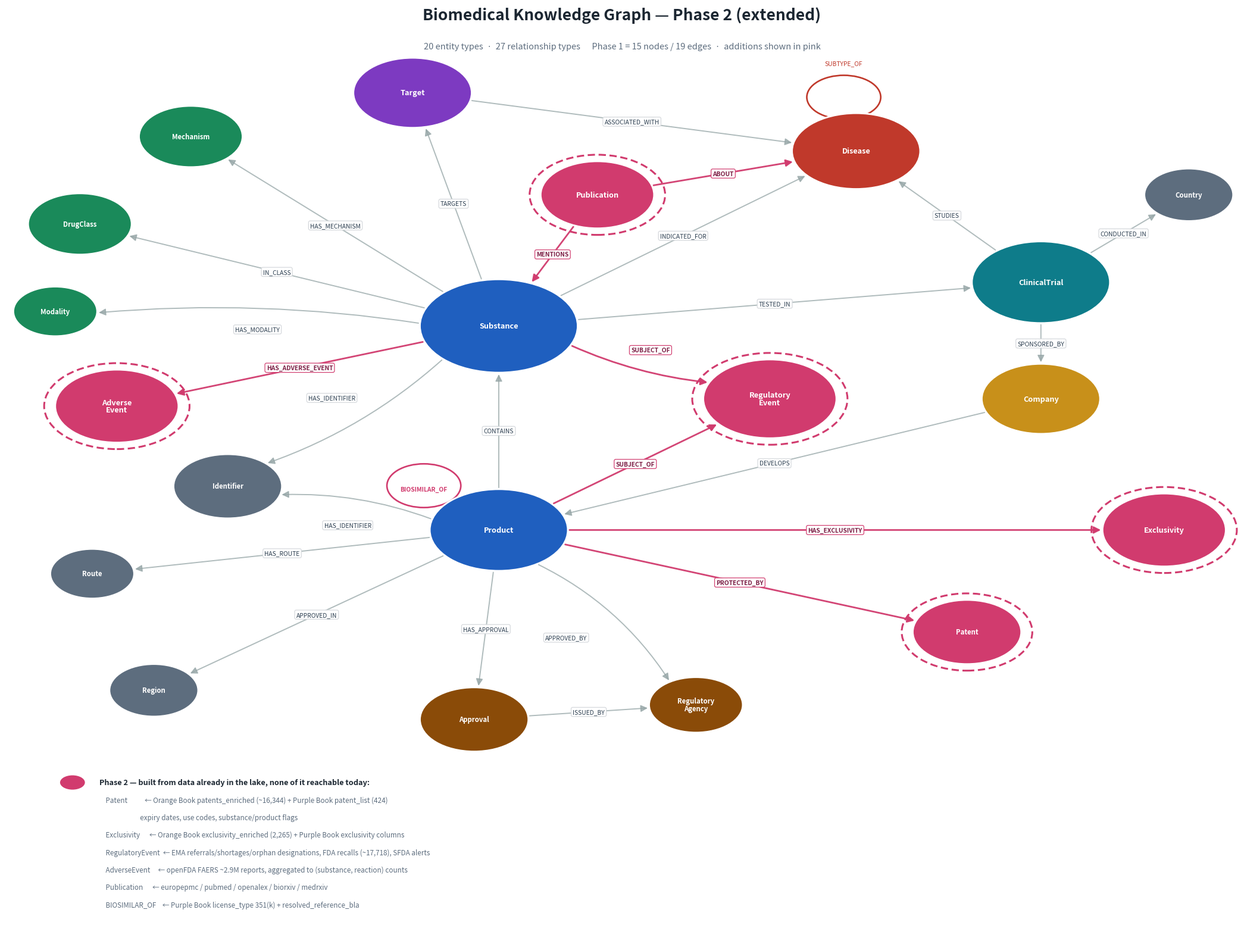

Source code (Python): (Note: this script raises an exception after producing the figure.)
#!/usr/bin/env python3
"""Render the Phase-2 (extended) graph schema as a PNG.

Phase 1 = the 15 nodes / 19 edges specified in SCHEMA.md.
Phase 2 adds five nodes, drawn highlighted:

  AdverseEvent      openfda FAERS ~2.9M reports (aggregated to counts)
  Publication       the literature CSVs
  Patent            Orange Book ~16.3k + Purple Book 424
  Exclusivity       Orange Book 2,265 + Purple Book exclusivity columns
  RegulatoryEvent   EMA referrals/shortages/orphan, FDA recalls, SFDA alerts

The last three came from re-profiling the lake on 2026-07-28, which surfaced
four FDA sources the earlier profile had missed.
"""
import matplotlib
matplotlib.use("Agg")
import matplotlib.pyplot as plt
from matplotlib.patches import FancyArrowPatch, Circle
import numpy as np

W, H = 21, 16.0
fig, ax = plt.subplots(figsize=(W, H), dpi=150)
ax.set_xlim(0, 100); ax.set_ylim(-28, 100); ax.axis("off")
fig.patch.set_facecolor("white")

CORE   = "#1f5fbf"   # Substance / Product
BIO    = "#c0392b"   # Disease
TARGET = "#7d3ac1"   # Target
CLIN   = "#0e7c8a"   # ClinicalTrial
COMP   = "#c8901a"   # Company
REG    = "#8a4b08"   # Agency / Approval
CLASS  = "#1a8a5a"   # Mechanism / DrugClass / Modality
GREY   = "#5d6d7e"   # Country / Region / Route / Identifier
NEW    = "#d13b6e"   # Phase-2 additions

#            x    y    r    colour  label                  new?
# Layout rules that keep this readable, for whoever edits it next:
#   * Substance and Product form a vertical spine; Substance's neighbours fan
#     across the top half and Product's across the bottom, so the two hubs'
#     spokes never cross each other.
#   * Nodes joined to each other (ClinicalTrial-Company-Country,
#     Approval-RegulatoryAgency, Publication-Disease) sit adjacent, so those
#     chords stay short instead of cutting across the middle.
#   * Publication sits left of the Substance->Disease line, not on it.
NODES = {
 "Substance":        (40, 56, 6.4, CORE,   "Substance",           False),
 "Product":          (40, 28, 5.6, CORE,   "Product",             False),
 # --- Substance's neighbours: top half, left to right ---
 "Modality":         (4,  58, 3.4, CLASS,  "Modality",            False),
 "DrugClass":        (6,  70, 4.2, CLASS,  "DrugClass",           False),
 "Mechanism":        (15, 82, 4.2, CLASS,  "Mechanism",           False),
 "Target":           (33, 88, 4.8, TARGET, "Target",              False),
 "Publication":      (48, 74, 4.6, NEW,    "Publication",         True),
 "Disease":          (69, 80, 5.2, BIO,    "Disease",             False),
 "Country":          (96, 74, 3.6, GREY,   "Country",             False),
 "ClinicalTrial":    (84, 62, 5.6, CLIN,   "ClinicalTrial",       False),
 "AdverseEvent":     (9,  45, 5.0, NEW,    "Adverse\nEvent",      True),
 # --- shared between the hubs ---
 "RegulatoryEvent":  (62, 46, 5.4, NEW,    "Regulatory\nEvent",   True),
 "Identifier":       (18, 34, 4.4, GREY,   "Identifier",          False),
 # --- Product's neighbours: bottom half ---
 "Company":          (84, 46, 4.8, COMP,   "Company",             False),
 "Exclusivity":      (94, 28, 5.0, NEW,    "Exclusivity",         True),
 "Route":            (7,  22, 3.4, GREY,   "Route",               False),
 "Patent":           (78, 14, 4.4, NEW,    "Patent",              True),
 "Region":           (12, 6,  3.6, GREY,   "Region",              False),
 "Approval":         (38, 2,  4.4, REG,    "Approval",            False),
 "RegulatoryAgency": (56, 4,  3.8, REG,    "Regulatory\nAgency",  False),
}

#      src              dst              label                  curve  new?
EDGES = [
 ("Product","Substance","CONTAINS",                   0.00, False),
 ("Company","Product","DEVELOPS",                     0.00, False),
 ("ClinicalTrial","Company","SPONSORED_BY",           0.00, False),
 ("ClinicalTrial","Disease","STUDIES",                0.00, False),
 ("ClinicalTrial","Country","CONDUCTED_IN",           0.00, False),
 ("Substance","ClinicalTrial","TESTED_IN",            0.00, False),
 ("Substance","Disease","INDICATED_FOR",              0.00, False),
 ("Substance","Target","TARGETS",                     0.00, False),
 ("Target","Disease","ASSOCIATED_WITH",               0.00, False),
 ("Substance","Mechanism","HAS_MECHANISM",            0.00, False),
 ("Substance","DrugClass","IN_CLASS",                 0.00, False),
 ("Substance","Modality","HAS_MODALITY",              0.06, False),
 ("Substance","Identifier","HAS_IDENTIFIER",         -0.10, False),
 ("Product","Identifier","HAS_IDENTIFIER",            0.10, False),
 ("Product","Route","HAS_ROUTE",                      0.00, False),
 ("Product","Region","APPROVED_IN",                   0.00, False),
 ("Product","Approval","HAS_APPROVAL",                0.00, False),
 ("Product","RegulatoryAgency","APPROVED_BY",        -0.14, False),
 ("Approval","RegulatoryAgency","ISSUED_BY",          0.00, False),
 # --- Phase 2 ---
 ("Substance","AdverseEvent","HAS_ADVERSE_EVENT",     0.00, True),
 ("Publication","Disease","ABOUT",                    0.00, True),
 ("Publication","Substance","MENTIONS",               0.00, True),
 ("Product","Patent","PROTECTED_BY",                  0.00, True),
 ("Product","Exclusivity","HAS_EXCLUSIVITY",          0.00, True),
 ("Product","RegulatoryEvent","SUBJECT_OF",           0.00, True),
 ("Substance","RegulatoryEvent","SUBJECT_OF",         0.08, True),
]


def edge_pts(a, b, shrink=1.0):
    x1, y1, r1, *_ = NODES[a]
    x2, y2, r2, *_ = NODES[b]
    dx, dy = x2 - x1, y2 - y1
    d = np.hypot(dx, dy) or 1
    ux, uy = dx / d, dy / d
    return (x1 + ux * r1 * shrink, y1 + uy * r1 * shrink), \
           (x2 - ux * r2 * shrink, y2 - uy * r2 * shrink)


# ---- edges ----
for a, b, label, curve, is_new in EDGES:
    p1, p2 = edge_pts(a, b)
    col = NEW if is_new else "#95a5a6"
    ax.add_patch(FancyArrowPatch(
        p1, p2, connectionstyle=f"arc3,rad={curve}",
        arrowstyle="-|>", mutation_scale=17,
        linewidth=2.0 if is_new else 1.4,
        color=col, alpha=0.95 if is_new else 0.75, zorder=1))
    mx, my = (p1[0] + p2[0]) / 2, (p1[1] + p2[1]) / 2
    nx, ny = -(p2[1] - p1[1]), (p2[0] - p1[0])
    n = np.hypot(nx, ny) or 1
    mx += nx / n * curve * 26
    my += ny / n * curve * 26
    ax.text(mx, my, label, fontsize=7.4, ha="center", va="center", zorder=3,
            color="#7d1f45" if is_new else "#2c3e50",
            fontweight="bold" if is_new else "normal",
            bbox=dict(boxstyle="round,pad=0.26", fc="white",
                      ec=NEW if is_new else "#d5d8dc", lw=0.9, alpha=0.97))

# Self-loops. Disease loops above; Product loops to its left, because below it
# the loop lands on the HAS_APPROVAL edge label.
for key, lbl, col, side in (("Disease", "SUBTYPE_OF", BIO, "up"),
                            ("Product", "BIOSIMILAR_OF", NEW, "left")):
    x, y, r, *_ = NODES[key]
    if side == "up":
        cx, cy, tx, ty = x - 1.0, y + r + 2.2, x - 1.0, y + r + 6.6
    else:
        d = (r + 3.0) * 0.707        # 135 deg: the only clear quadrant
        cx, cy, tx, ty = x - d, y + d, x - d, y + 5.4
    ax.add_patch(Circle((cx, cy), 3.0, fill=False, ec=col, lw=1.9, zorder=1))
    ax.text(tx, ty, lbl, fontsize=7.4, ha="center", color=col, style="italic",
            fontweight="bold" if col == NEW else "normal")

# ---- nodes ----
for key, (x, y, r, col, label, is_new) in NODES.items():
    if is_new:
        ax.add_patch(Circle((x, y), r + 0.9, fc="none", ec=NEW, lw=2.2,
                            ls=(0, (4, 2)), zorder=2))
    ax.add_patch(Circle((x, y), r, fc=col, ec="white", lw=2.0, zorder=3))
    ax.text(x, y, label, fontsize=9.2 if r > 4.4 else 8.2, ha="center",
            va="center", color="white", fontweight="bold", zorder=4,
            linespacing=0.95)

ax.text(50, 98.0, "Biomedical Knowledge Graph — Phase 2 (extended)",
        fontsize=19, ha="center", fontweight="bold", color="#1b2631")
ax.text(50, 94.0,
        "20 entity types  ·  27 relationship types      "
        "Phase 1 = 15 nodes / 19 edges  ·  additions shown in pink",
        fontsize=10.5, ha="center", color="#5d6d7e")

leg = [
 (NEW,  "Phase 2 — built from data already in the lake, none of it reachable today:"),
 (None, "    Patent           ← Orange Book patents_enriched (~16,344) + Purple Book patent_list (424)"),
 (None, "                          expiry dates, use codes, substance/product flags"),
 (None, "    Exclusivity      ← Orange Book exclusivity_enriched (2,265) + Purple Book exclusivity columns"),
 (None, "    RegulatoryEvent  ← EMA referrals/shortages/orphan designations, FDA recalls (~17,718), SFDA alerts"),
 (None, "    AdverseEvent     ← openFDA FAERS ~2.9M reports, aggregated to (substance, reaction) counts"),
 (None, "    Publication      ← europepmc / pubmed / openalex / biorxiv / medrxiv"),
 (None, "    BIOSIMILAR_OF    ← Purple Book license_type 351(k) + resolved_reference_bla"),
]
y = -7.0
for col, txt in leg:
    if col:
        ax.add_patch(Circle((5.4, y + 0.35), 1.05, fc=col, ec="white", lw=1.2))
        ax.text(7.6, y + 0.35, txt, fontsize=9.2, va="center",
                color="#1b2631", fontweight="bold")
    else:
        ax.text(7.6, y + 0.35, txt, fontsize=8.4, va="center", color="#5d6d7e")
    y -= 2.4

plt.tight_layout()
out = "graph/schema_phase2.png"
plt.savefig(out, dpi=150, bbox_inches="tight", facecolor="white")
print("wrote", out)
